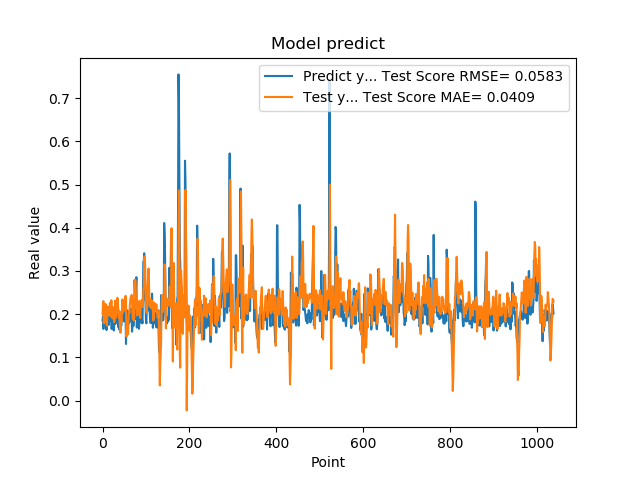

Values plotted in this chart, from the file beside it:
1.861467957496643066e-01, 2.007635172398306023e-01
1.954913884401321134e-01, 2.212757058230412077e-01
1.660518944263458530e-01, 2.303675394417064315e-01
1.907722949981689176e-01, 1.787878610598738205e-01
1.898660957813262939e-01, 1.976346083985883462e-01
2.001174986362457275e-01, 1.807008341331978185e-01
1.948629021644592563e-01, 2.232073282040589746e-01
1.779100298881530762e-01, 2.144029203640880621e-01
1.810636967420578003e-01, 2.227482285427509756e-01
1.635809391736984530e-01, 2.041301234211968518e-01
1.916799396276473999e-01, 1.740508888915265895e-01
2.085516005754470825e-01, 1.934690866631196826e-01
1.828240007162094394e-01, 2.173682292094715196e-01
1.857409924268722534e-01, 2.158991391453784492e-01
1.752161234617233276e-01, 2.107128133627063638e-01
1.845117062330245972e-01, 1.983881992028211916e-01
1.984785944223403931e-01, 2.019054724541626544e-01
1.841159015893935880e-01, 2.262250309722222685e-01
2.104043960571288785e-01, 1.954093419638104900e-01
2.088565975427627841e-01, 2.167276558192951230e-01
1.900728046894073209e-01, 2.322277711099555997e-01
1.658952832221984863e-01, 2.301544247494034801e-01
1.852532625198364535e-01, 1.929407226288643307e-01
1.799222826957702359e-01, 1.904002992617790935e-01
1.978618204593658447e-01, 1.949752638035049113e-01
1.711323857307434082e-01, 2.157760371788312592e-01
1.623787879943847379e-01, 1.947664252193758438e-01
2.059821039438247958e-01, 1.816534415496292854e-01
2.158481031656264981e-01, 2.090144611654704554e-01
1.768843084573745450e-01, 2.313591529391428869e-01
1.834106147289275845e-01, 2.097134180926967795e-01
1.805770993232727051e-01, 1.920470797297889332e-01
2.012096941471099854e-01, 2.034840162076913817e-01
2.066745012998580933e-01, 2.241001259990921257e-01
2.195876985788345337e-01, 2.379800004040883987e-01
1.944769918918609619e-01, 2.349771155584816362e-01
1.704634428024291992e-01, 2.170901575639711811e-01
1.750701963901519775e-01, 1.978122742097105091e-01
1.796004772186279297e-01, 1.918839992992830146e-01
1.640222966670989990e-01, 2.072375607084307181e-01
1.769366562366485596e-01, 1.734111764937490974e-01
1.781685650348663330e-01, 1.572174535806086515e-01
1.855484992265701294e-01, 1.592233860992076644e-01
1.732649058103561401e-01, 1.860212611368338431e-01
1.832000017166137418e-01, 1.847241206517235834e-01
2.088083624839782715e-01, 2.087001333844177575e-01
1.873752027750015536e-01, 2.342259875322125484e-01
1.986005455255508423e-01, 2.078215702474766058e-01
1.863885968923568726e-01, 2.172717875854589531e-01
1.885485500097274780e-01, 2.081502079613314071e-01
1.833238750696182529e-01, 2.302032762313576675e-01
2.096922993659972867e-01, 2.115970317942819923e-01
2.330529242753982544e-01, 2.384543152108805908e-01
2.151579260826110562e-01, 2.425772392344632544e-01
1.312076449394226074e-01, 2.394231218734409194e-01
1.684847325086593628e-01, 1.487688300818110765e-01
2.097207009792327881e-01, 1.623823743581039869e-01
1.697814613580703458e-01, 1.830459821610932458e-01
1.778024435043334961e-01, 1.590162418501233910e-01
1.968562752008438110e-01, 1.540822784396850276e-01
1.775619983673095703e-01, 1.936755150334273368e-01
... 979 more rows
